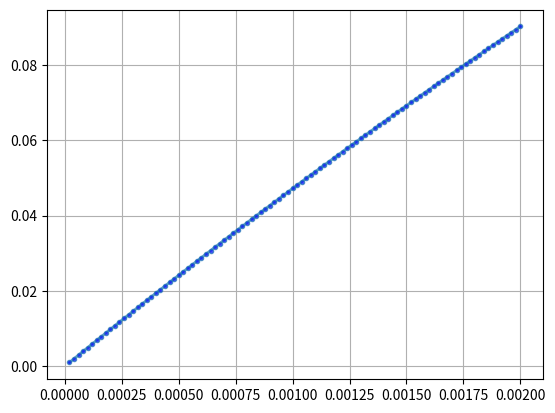

The script that saved this image:
import random

import numpy as np
import matplotlib.pyplot as plt
import seaborn as sns

# A - ill
# B - positive test result

# const:
PROB_B_IF_A = 0.99  # prob that the test will yield a positive result [B] if the disease is present [A]
PROB_B_IF_NOT_A = 0.02  # prob that the test will yield a positive result [B] if the disease is not  present [~A]

xs = [i / 5e4 for i in range(1, 101)]


def get_y(x):
    # count prob of a positive test result [B], irrespective of
    # whether the disease is present [A] or not present [~A]
    # then return prob that a positive test result will be a true positive
    prob_b = (PROB_B_IF_A * x) + (PROB_B_IF_NOT_A * (1 - x))
    return (PROB_B_IF_A * x) / prob_b


ys = [get_y(x) for x in xs]

# plt.plot(xs, ys)
fig, ax = plt.subplots()
ax.plot(xs, ys,  '-o', ms=3, lw=2, alpha=0.7, mfc='blue')
ax.grid()
# labels = [str(x) if x % 10 == 0 else '' for x in xs]
# ax.set_xticks(xs, labels)
# ax.set_xticklabels([str(x) if x % 5 == 0 else '' for x in xs])


plt.show()
